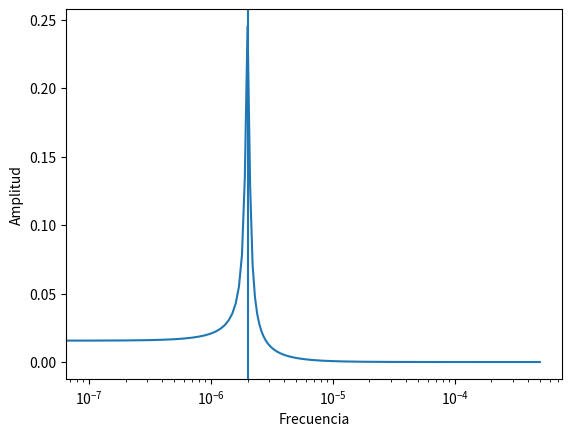

The matplotlib source for this figure:
import scipy.fft
import scipy.signal
import numpy as np
import matplotlib.pyplot as plt

TMAX = 10
N = 10000


def fourier_transform(y, sampling_freq):
    yfft = scipy.fft.fft(y)

    cut = y.size // 2

    xf = np.linspace(0, sampling_freq / 2, cut)
    yf = 2.0 / y.size * np.abs(yfft[:cut])

    return xf, yf


f = 2
gamma = 0.4

t = np.linspace(0, TMAX, N)
y = np.sin(2 * np.pi * f * t) * np.exp(-gamma * t)

# plt.plot(t, y)
# plt.xlabel("Tiempo [s]")
# plt.ylabel("Amplitud")
# plt.show()

sampling_freq = max(t) / t.size

xf, yf = fourier_transform(y, sampling_freq)

peaks, _ = scipy.signal.find_peaks(yf, height=yf[0])

print(f"Pico en {xf[peaks]}")

plt.semilogx(xf, yf)
for peak in peaks:
    plt.axvline(x=xf[peak])
plt.xlabel("Frecuencia")
plt.ylabel("Amplitud")
plt.show()
